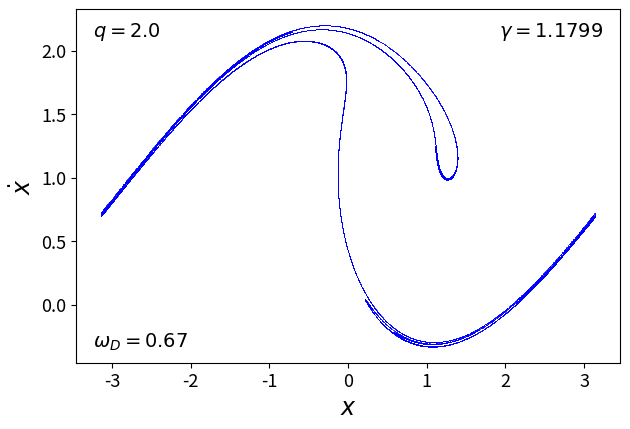

Here is the Python script that generated this plot:
# Stroboscopic map for the forced & damped Duffing oscillator

import numpy as np
from numpy import cos, sin, pi
import matplotlib.pyplot as plt

# system parameters
q = 2
om = 2/3 
T = 2*pi / om
gamma = 1.1799 

# initial conditions
#x0, v0 = 1, 1
x0_values = np.linspace(-2, 2, 50)
v0_values = np.linspace(-pi, pi, 10)

X0, V0 = np.meshgrid(x0_values, v0_values)
x0_flat = X0.ravel()
v0_flat = V0.ravel()

n_orbits = len(x0_flat)
print(f"Numero de orbitas: {n_orbits}")

y = np.concatenate([x0_flat, v0_flat])

# -----------------------------------------------------
# Method parameters
# -----------------------------------------------------
Trans = 10          # periodos descartados (regimen transitorio)
Nperiods = 100
steps_per_T = 800
dt = T / steps_per_T

# -----------------------------------------------------
# Dynamics: forced & damped Duffing oscillator
# -----------------------------------------------------
def dyn(t, y):
    x = y[:n_orbits]
    v = y[n_orbits:]
    dx = v
    dv = -(1/q)*v - sin(x) + gamma*cos(om*t)
    return np.concatenate([dx, dv])

# -----------------------------------------------------
# Fourth-order Runge-Kutta method
# -----------------------------------------------------
def rk4(f, t, y, h):
    k1 = h * f(t, y)
    k2 = h * f(t + h/2, y + k1/2)
    k3 = h * f(t + h/2, y + k2/2)
    k4 = h * f(t + h, y + k3)
    return y + (k1 + 2*k2 + 2*k3 + k4) / 6

# -----------------------------------------------------
# Stroboscopic storage
# -----------------------------------------------------
n_saved = Nperiods - Trans
wrap = lambda x: (x + pi) % (2*pi) - pi  # wrap x to [-pi, pi]
x_strobe = np.empty((n_saved, n_orbits))
v_strobe = np.empty((n_saved, n_orbits))
save_index = 0

# -----------------------------------------------------
# Integration
# -----------------------------------------------------
total_steps = Nperiods * steps_per_T

for step in range(total_steps):
    current_time = step * dt
    y = rk4(dyn, current_time, y, dt)

    if (step + 1) % steps_per_T == 0:
        completed_period = (step + 1) // steps_per_T
        if completed_period > Trans:
            x_strobe[save_index] = wrap(y[:n_orbits])
            v_strobe[save_index] = wrap(y[n_orbits:])
            save_index += 1

# ---------------------------------------------------------
# Stroboscopic map
# ---------------------------------------------------------
fig, ax = plt.subplots(figsize=(6.4, 5.2))
ax.scatter(x_strobe.ravel(), v_strobe.ravel(), s=0.5,
           color='blue', linewidths=0, rasterized=True, alpha=0.6)

ax.set_xlabel(r"$x$", fontsize=17)
ax.set_ylabel(r"$\dot{x}$", fontsize=17)
ax.tick_params(axis="both", labelsize=13)
ax.text(0.97, 0.97, rf'$\gamma = {gamma:.4f}$', 
        transform=ax.transAxes,ha='right', fontsize=14, verticalalignment='top')
ax.text(0.03, 0.97, rf'$q = {q:.1f}$', 
        transform=ax.transAxes,ha='left', fontsize=14, verticalalignment='top')
ax.text(0.03, 0.03, rf'$\omega_D = {om:.2f}$', 
        transform=ax.transAxes,ha='left', fontsize=14, verticalalignment='bottom')
ax.set_box_aspect(0.65)
plt.tight_layout()
#plt.savefig('mapa_estroboscopico_B.pdf', format='pdf', bbox_inches='tight', dpi=800)
plt.show()
